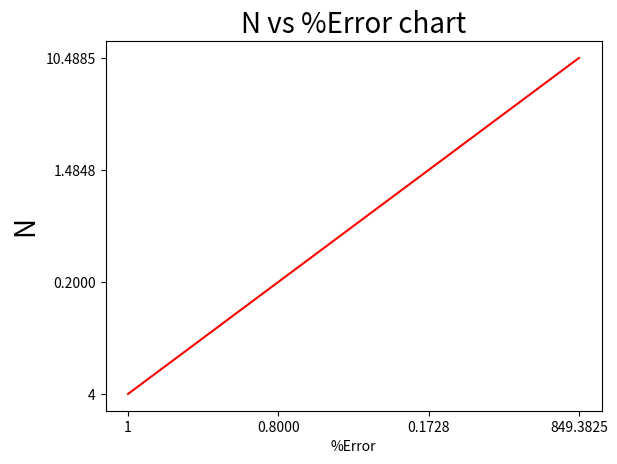

Here is the Python script that generated this plot:
import numpy as np
import pandas
import matplotlib.pyplot as plt
trueValue = 1.640533
n = 5
a = 0
b = 0.8
n = n+1
listTable = []

for n in range(2,n+1):
    # print(n)
    if (n-1==0):
        h = 0
    else:
        h = (b - a) / (n-1)
    x = np.linspace(a, b, n)
    #function
    f = 0.2+25*x-200*x**2+675*x**3-900*x**4+400*x**5
    # print(f)
    I_trap = (h/2)*(f[0] + 2 * sum(f[1:n-1]) + f[n-1])
    err_trap = (np.abs(I_trap-trueValue)/I_trap)*100
    listTable.append([n-1,f'{h:.4f}',f'{I_trap:.4f}',f'{err_trap:.4f}'])
    # print(I_trap)
    # print(err_trap)
    # print(f'n:{n-1}\th:{h:.4f}\tI:{I_trap:.4f}\terr:{err_trap:.4f}')

#printTable
headers=["N", "H", "I_trap", "err_trap"]
print(pandas.DataFrame(listTable,columns=headers))

#plots
plt.plot(listTable[0],listTable[3],color='red')
plt.xlabel('%Error')
plt.ylabel('N',fontsize=20)
plt.title(label="N vs %Error chart",
          fontsize=20)
plt.show()